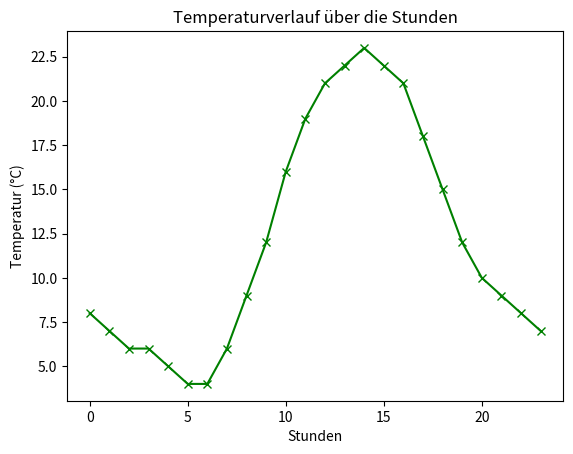

Python code for this plot:
import matplotlib.pyplot as plt

# Hypothetische Temperaturen eines Tages (in °C)
stunden = list(range(24))  # Stunden von 0 bis 23 Uhr
temperaturen = [8, 7, 6, 6, 5, 4, 4, 6, 9, 12, 16, 19, 21, 22, 23, 22, 21, 18, 15, 12, 10, 9, 8, 7]

# Erstelle ein Liniendiagramm
plt.plot(stunden, temperaturen, marker='x', color='green')

# Diagramm beschriften
plt.title('Temperaturverlauf über die Stunden')
plt.xlabel('Stunden')
plt.ylabel('Temperatur (°C)')

# Diagramm anzeigen
plt.show()
